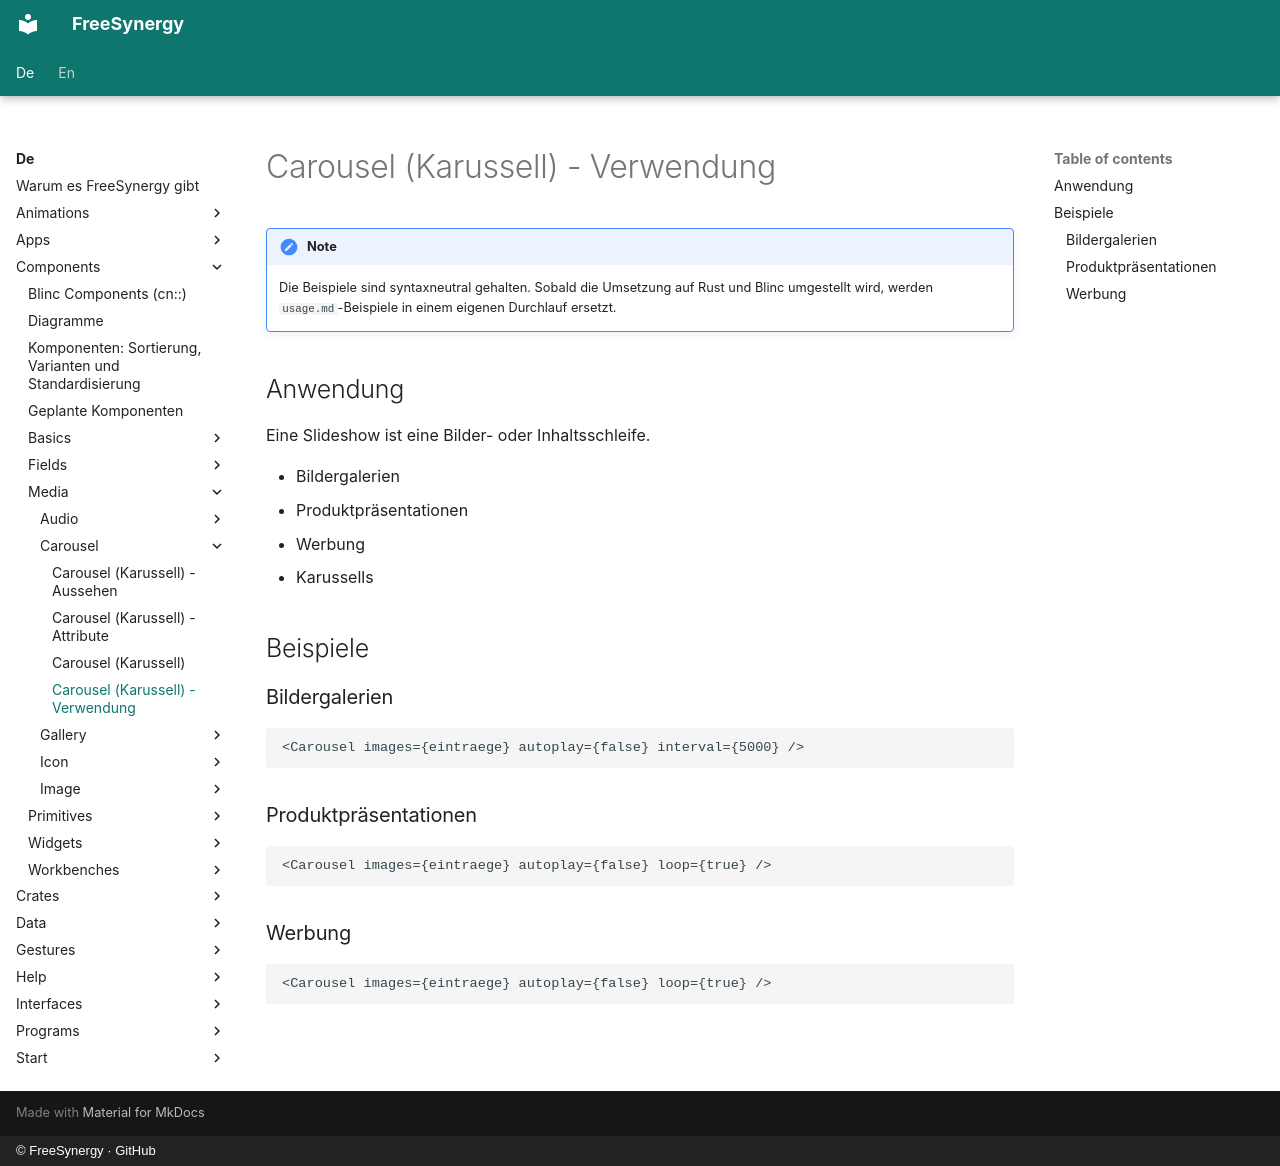

repository: FreeSynergy/fs-documentation · page: de/components/media/carousel/usage/index.html · generator: mkdocs · copyright: © FreeSynergy · GitHub

# Carousel (Karussell) - Verwendung

!!! note
    Die Beispiele sind syntaxneutral gehalten. Sobald die Umsetzung auf Rust und
    Blinc umgestellt wird, werden `usage.md`-Beispiele in einem eigenen Durchlauf
    ersetzt.

## Anwendung

Eine Slideshow ist eine Bilder- oder Inhaltsschleife.

- Bildergalerien
- Produktpräsentationen
- Werbung
- Karussells

## Beispiele

### Bildergalerien

```jsx
<Carousel images={eintraege} autoplay={false} interval={5000} />
```

### Produktpräsentationen

```jsx
<Carousel images={eintraege} autoplay={false} loop={true} />
```

### Werbung

```jsx
<Carousel images={eintraege} autoplay={false} loop={true} />
```
